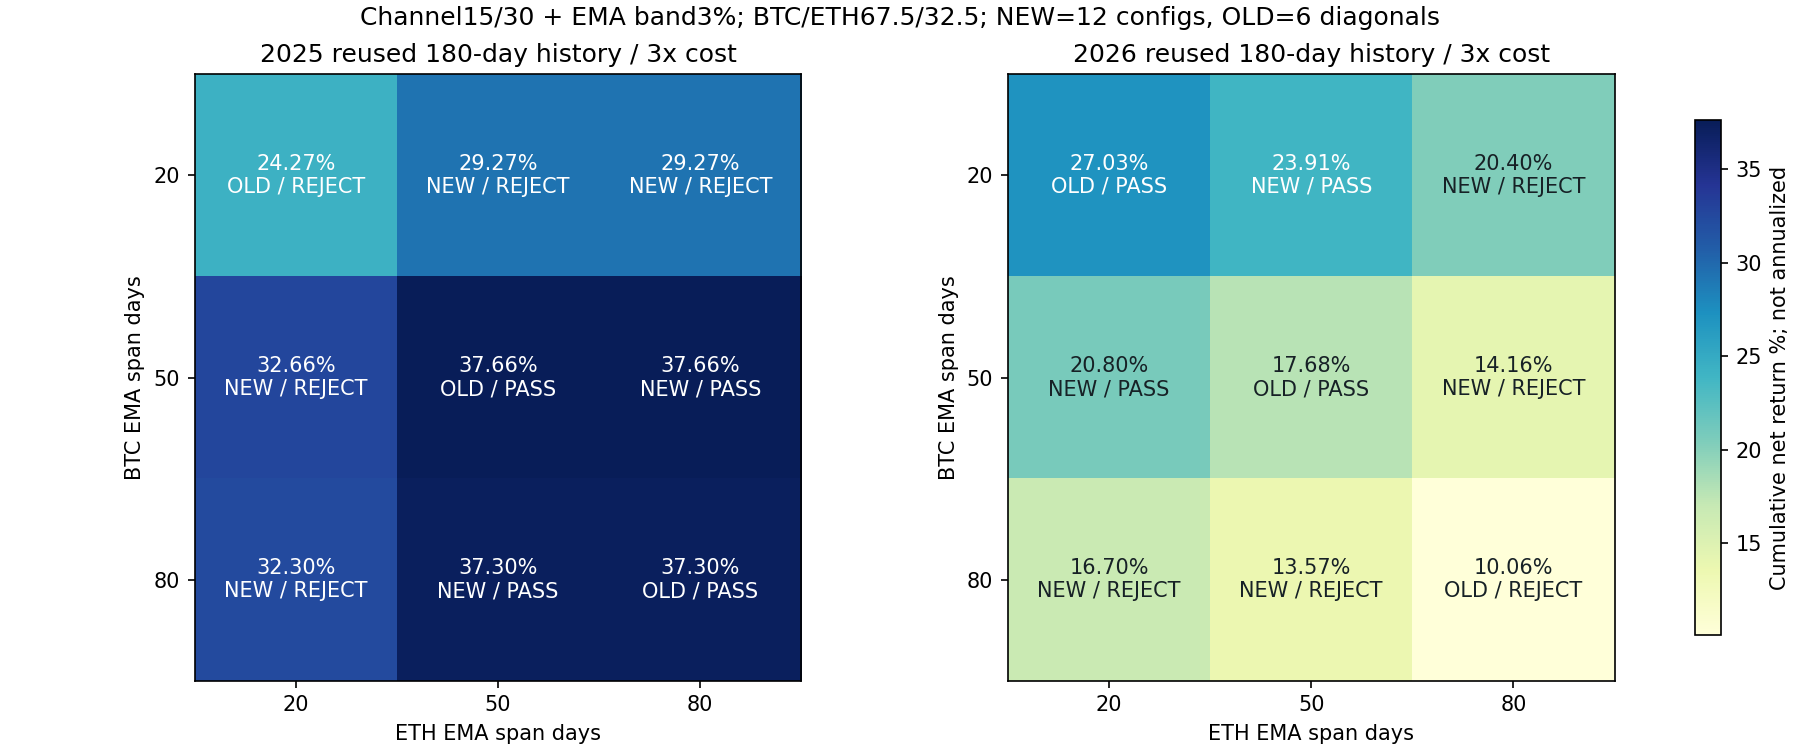

Values plotted in this chart, from the file beside it:
config, year, direction, BTC_EMA_span_days, ETH_EMA_span_days, cost, return_pct, minute_DD_pct, daily_DD_pct, Sharpe365, Calmar, positive_folds1, round_trips, cost_pct, status
filtered_span_2025_combo_e15_b0.03_x30_s…, 2025, ASSET_SPECIFIC_EMA_CHANNEL_CONFIRMATION, 20, 20, 1, 26.9, 21.08, 19.87, 1.622, 2.946, 3, 8, 1.238, rejected
filtered_span_2025_combo_e15_b0.03_x30_s…, 2025, ASSET_SPECIFIC_EMA_CHANNEL_CONFIRMATION, 20, 20, 2, 25.57, 21.32, 20.22, 1.557, 2.752, 3, 8, 2.462, rejected
filtered_span_2025_combo_e15_b0.03_x30_s…, 2025, ASSET_SPECIFIC_EMA_CHANNEL_CONFIRMATION, 20, 20, 3, 24.27, 21.59, 20.57, 1.493, 2.565, 3, 8, 3.673, rejected
mixed_ema_spans_2025_btc20_eth50_e15_x30…, 2025, ASSET_SPECIFIC_EMA_CHANNEL_CONFIRMATION, 20, 50, 1, 31.34, 16.84, 15.6, 1.98, 4.383, 3, 6, 0.9892, rejected
mixed_ema_spans_2025_btc20_eth50_e15_x30…, 2025, ASSET_SPECIFIC_EMA_CHANNEL_CONFIRMATION, 20, 50, 2, 30.3, 17.02, 15.9, 1.926, 4.172, 3, 6, 1.969, rejected
mixed_ema_spans_2025_btc20_eth50_e15_x30…, 2025, ASSET_SPECIFIC_EMA_CHANNEL_CONFIRMATION, 20, 50, 3, 29.27, 17.2, 16.19, 1.872, 3.97, 3, 6, 2.94, rejected
mixed_ema_spans_2025_btc20_eth80_e15_x30…, 2025, ASSET_SPECIFIC_EMA_CHANNEL_CONFIRMATION, 20, 80, 1, 31.34, 16.84, 15.6, 1.98, 4.383, 3, 6, 0.9892, rejected
mixed_ema_spans_2025_btc20_eth80_e15_x30…, 2025, ASSET_SPECIFIC_EMA_CHANNEL_CONFIRMATION, 20, 80, 2, 30.3, 17.02, 15.9, 1.926, 4.172, 3, 6, 1.969, rejected
mixed_ema_spans_2025_btc20_eth80_e15_x30…, 2025, ASSET_SPECIFIC_EMA_CHANNEL_CONFIRMATION, 20, 80, 3, 29.27, 17.2, 16.19, 1.872, 3.97, 3, 6, 2.94, rejected
mixed_ema_spans_2025_btc50_eth20_e15_x30…, 2025, ASSET_SPECIFIC_EMA_CHANNEL_CONFIRMATION, 50, 20, 1, 34.68, 17.22, 16.13, 1.961, 4.814, 3, 6, 0.8451, rejected
mixed_ema_spans_2025_btc50_eth20_e15_x30…, 2025, ASSET_SPECIFIC_EMA_CHANNEL_CONFIRMATION, 50, 20, 2, 33.66, 17.51, 16.39, 1.917, 4.575, 3, 6, 1.682, rejected
mixed_ema_spans_2025_btc50_eth20_e15_x30…, 2025, ASSET_SPECIFIC_EMA_CHANNEL_CONFIRMATION, 50, 20, 3, 32.66, 17.8, 16.64, 1.874, 4.348, 3, 6, 2.512, rejected
filtered_band_2025_combo_e15_b0.03_x30_s…, 2025, ASSET_SPECIFIC_EMA_CHANNEL_CONFIRMATION, 50, 50, 1, 39.12, 13.02, 12.23, 2.284, 7.322, 4, 4, 0.5963, passed
filtered_band_2025_combo_e15_b0.03_x30_s…, 2025, ASSET_SPECIFIC_EMA_CHANNEL_CONFIRMATION, 50, 50, 2, 38.39, 13.22, 12.41, 2.251, 7.051, 4, 4, 1.189, passed
filtered_band_2025_combo_e15_b0.03_x30_s…, 2025, ASSET_SPECIFIC_EMA_CHANNEL_CONFIRMATION, 50, 50, 3, 37.66, 13.45, 12.61, 2.218, 6.78, 4, 4, 1.778, passed
mixed_ema_spans_2025_btc50_eth80_e15_x30…, 2025, ASSET_SPECIFIC_EMA_CHANNEL_CONFIRMATION, 50, 80, 1, 39.12, 13.02, 12.23, 2.284, 7.322, 4, 4, 0.5963, passed
mixed_ema_spans_2025_btc50_eth80_e15_x30…, 2025, ASSET_SPECIFIC_EMA_CHANNEL_CONFIRMATION, 50, 80, 2, 38.39, 13.22, 12.41, 2.251, 7.051, 4, 4, 1.189, passed
mixed_ema_spans_2025_btc50_eth80_e15_x30…, 2025, ASSET_SPECIFIC_EMA_CHANNEL_CONFIRMATION, 50, 80, 3, 37.66, 13.45, 12.61, 2.218, 6.78, 4, 4, 1.778, passed
mixed_ema_spans_2025_btc80_eth20_e15_x30…, 2025, ASSET_SPECIFIC_EMA_CHANNEL_CONFIRMATION, 80, 20, 1, 34.7, 17.22, 16.13, 1.961, 4.818, 3, 7, 1.042, rejected
mixed_ema_spans_2025_btc80_eth20_e15_x30…, 2025, ASSET_SPECIFIC_EMA_CHANNEL_CONFIRMATION, 80, 20, 2, 33.49, 17.51, 16.39, 1.909, 4.549, 3, 7, 2.072, rejected
mixed_ema_spans_2025_btc80_eth20_e15_x30…, 2025, ASSET_SPECIFIC_EMA_CHANNEL_CONFIRMATION, 80, 20, 3, 32.3, 17.8, 16.64, 1.857, 4.293, 3, 7, 3.093, rejected
mixed_ema_spans_2025_btc80_eth50_e15_x30…, 2025, ASSET_SPECIFIC_EMA_CHANNEL_CONFIRMATION, 80, 50, 1, 39.14, 13.02, 12.23, 2.283, 7.328, 4, 5, 0.7928, passed
mixed_ema_spans_2025_btc80_eth50_e15_x30…, 2025, ASSET_SPECIFIC_EMA_CHANNEL_CONFIRMATION, 80, 50, 2, 38.22, 13.22, 12.41, 2.242, 7.015, 4, 5, 1.579, passed
mixed_ema_spans_2025_btc80_eth50_e15_x30…, 2025, ASSET_SPECIFIC_EMA_CHANNEL_CONFIRMATION, 80, 50, 3, 37.3, 13.45, 12.61, 2.2, 6.704, 4, 5, 2.36, passed
filtered_span_2025_combo_e15_b0.03_x30_s…, 2025, ASSET_SPECIFIC_EMA_CHANNEL_CONFIRMATION, 80, 80, 1, 39.14, 13.02, 12.23, 2.283, 7.328, 4, 5, 0.7928, passed
filtered_span_2025_combo_e15_b0.03_x30_s…, 2025, ASSET_SPECIFIC_EMA_CHANNEL_CONFIRMATION, 80, 80, 2, 38.22, 13.22, 12.41, 2.242, 7.015, 4, 5, 1.579, passed
filtered_span_2025_combo_e15_b0.03_x30_s…, 2025, ASSET_SPECIFIC_EMA_CHANNEL_CONFIRMATION, 80, 80, 3, 37.3, 13.45, 12.61, 2.2, 6.704, 4, 5, 2.36, passed
filtered_span_2026_combo_e15_b0.03_x30_s…, 2026, ASSET_SPECIFIC_EMA_CHANNEL_CONFIRMATION, 20, 20, 1, 28.36, 10.5, 8.586, 1.809, 6.277, 4, 4, 0.569, passed
filtered_span_2026_combo_e15_b0.03_x30_s…, 2026, ASSET_SPECIFIC_EMA_CHANNEL_CONFIRMATION, 20, 20, 2, 27.7, 10.74, 8.827, 1.773, 5.977, 4, 4, 1.135, passed
filtered_span_2026_combo_e15_b0.03_x30_s…, 2026, ASSET_SPECIFIC_EMA_CHANNEL_CONFIRMATION, 20, 20, 3, 27.03, 10.97, 9.067, 1.736, 5.692, 4, 4, 1.697, passed
mixed_ema_spans_2026_btc20_eth50_e15_x30…, 2026, ASSET_SPECIFIC_EMA_CHANNEL_CONFIRMATION, 20, 50, 1, 25.21, 12.55, 10.7, 1.658, 4.604, 4, 4, 0.5646, passed
mixed_ema_spans_2026_btc20_eth50_e15_x30…, 2026, ASSET_SPECIFIC_EMA_CHANNEL_CONFIRMATION, 20, 50, 2, 24.56, 12.78, 10.93, 1.621, 4.391, 4, 4, 1.126, passed
mixed_ema_spans_2026_btc20_eth50_e15_x30…, 2026, ASSET_SPECIFIC_EMA_CHANNEL_CONFIRMATION, 20, 50, 3, 23.91, 13.01, 11.17, 1.584, 4.188, 4, 4, 1.685, passed
mixed_ema_spans_2026_btc20_eth80_e15_x30…, 2026, ASSET_SPECIFIC_EMA_CHANNEL_CONFIRMATION, 20, 80, 1, 21.66, 13.33, 11.59, 1.549, 3.662, 3, 4, 0.5555, rejected
mixed_ema_spans_2026_btc20_eth80_e15_x30…, 2026, ASSET_SPECIFIC_EMA_CHANNEL_CONFIRMATION, 20, 80, 2, 21.03, 13.56, 11.82, 1.509, 3.485, 3, 4, 1.108, rejected
mixed_ema_spans_2026_btc20_eth80_e15_x30…, 2026, ASSET_SPECIFIC_EMA_CHANNEL_CONFIRMATION, 20, 80, 3, 20.4, 13.79, 12.06, 1.47, 3.315, 3, 4, 1.657, rejected
mixed_ema_spans_2026_btc50_eth20_e15_x30…, 2026, ASSET_SPECIFIC_EMA_CHANNEL_CONFIRMATION, 50, 20, 1, 22.07, 9.535, 8.037, 1.69, 5.227, 4, 4, 0.5584, passed
mixed_ema_spans_2026_btc50_eth20_e15_x30…, 2026, ASSET_SPECIFIC_EMA_CHANNEL_CONFIRMATION, 50, 20, 2, 21.43, 9.689, 8.194, 1.649, 4.981, 4, 4, 1.114, passed
mixed_ema_spans_2026_btc50_eth20_e15_x30…, 2026, ASSET_SPECIFIC_EMA_CHANNEL_CONFIRMATION, 50, 20, 3, 20.8, 9.845, 8.353, 1.609, 4.743, 4, 4, 1.665, passed
filtered_band_2026_combo_e15_b0.03_x30_s…, 2026, ASSET_SPECIFIC_EMA_CHANNEL_CONFIRMATION, 50, 50, 1, 18.92, 10.11, 8.541, 1.503, 4.162, 4, 4, 0.554, passed
filtered_band_2026_combo_e15_b0.03_x30_s…, 2026, ASSET_SPECIFIC_EMA_CHANNEL_CONFIRMATION, 50, 50, 2, 18.3, 10.27, 8.696, 1.462, 3.955, 4, 4, 1.105, passed
filtered_band_2026_combo_e15_b0.03_x30_s…, 2026, ASSET_SPECIFIC_EMA_CHANNEL_CONFIRMATION, 50, 50, 3, 17.68, 10.42, 8.854, 1.421, 3.754, 4, 4, 1.653, passed
mixed_ema_spans_2026_btc50_eth80_e15_x30…, 2026, ASSET_SPECIFIC_EMA_CHANNEL_CONFIRMATION, 50, 80, 1, 15.36, 10.65, 9.343, 1.345, 3.155, 3, 4, 0.5449, rejected
mixed_ema_spans_2026_btc50_eth80_e15_x30…, 2026, ASSET_SPECIFIC_EMA_CHANNEL_CONFIRMATION, 50, 80, 2, 14.76, 10.8, 9.494, 1.3, 2.982, 3, 4, 1.086, rejected
mixed_ema_spans_2026_btc50_eth80_e15_x30…, 2026, ASSET_SPECIFIC_EMA_CHANNEL_CONFIRMATION, 50, 80, 3, 14.16, 10.96, 9.649, 1.255, 2.813, 3, 4, 1.625, rejected
mixed_ema_spans_2026_btc80_eth20_e15_x30…, 2026, ASSET_SPECIFIC_EMA_CHANNEL_CONFIRMATION, 80, 20, 1, 17.92, 9.556, 8.024, 1.513, 4.154, 3, 4, 0.543, rejected
mixed_ema_spans_2026_btc80_eth20_e15_x30…, 2026, ASSET_SPECIFIC_EMA_CHANNEL_CONFIRMATION, 80, 20, 2, 17.31, 9.713, 8.184, 1.469, 3.935, 3, 4, 1.083, rejected
mixed_ema_spans_2026_btc80_eth20_e15_x30…, 2026, ASSET_SPECIFIC_EMA_CHANNEL_CONFIRMATION, 80, 20, 3, 16.7, 9.87, 8.344, 1.424, 3.725, 3, 4, 1.619, rejected
mixed_ema_spans_2026_btc80_eth50_e15_x30…, 2026, ASSET_SPECIFIC_EMA_CHANNEL_CONFIRMATION, 80, 50, 1, 14.77, 10.16, 8.547, 1.304, 3.173, 3, 4, 0.5386, rejected
mixed_ema_spans_2026_btc80_eth50_e15_x30…, 2026, ASSET_SPECIFIC_EMA_CHANNEL_CONFIRMATION, 80, 50, 2, 14.17, 10.31, 8.706, 1.259, 2.99, 3, 4, 1.074, rejected
mixed_ema_spans_2026_btc80_eth50_e15_x30…, 2026, ASSET_SPECIFIC_EMA_CHANNEL_CONFIRMATION, 80, 50, 3, 13.57, 10.47, 8.865, 1.213, 2.813, 3, 4, 1.607, rejected
filtered_span_2026_combo_e15_b0.03_x30_s…, 2026, ASSET_SPECIFIC_EMA_CHANNEL_CONFIRMATION, 80, 80, 1, 11.22, 10.72, 9.38, 1.064, 2.245, 1, 4, 0.5295, rejected
filtered_span_2026_combo_e15_b0.03_x30_s…, 2026, ASSET_SPECIFIC_EMA_CHANNEL_CONFIRMATION, 80, 80, 2, 10.64, 10.87, 9.535, 1.017, 2.093, 1, 4, 1.056, rejected
filtered_span_2026_combo_e15_b0.03_x30_s…, 2026, ASSET_SPECIFIC_EMA_CHANNEL_CONFIRMATION, 80, 80, 3, 10.06, 11.03, 9.691, 0.9694, 1.946, 1, 4, 1.579, rejected
